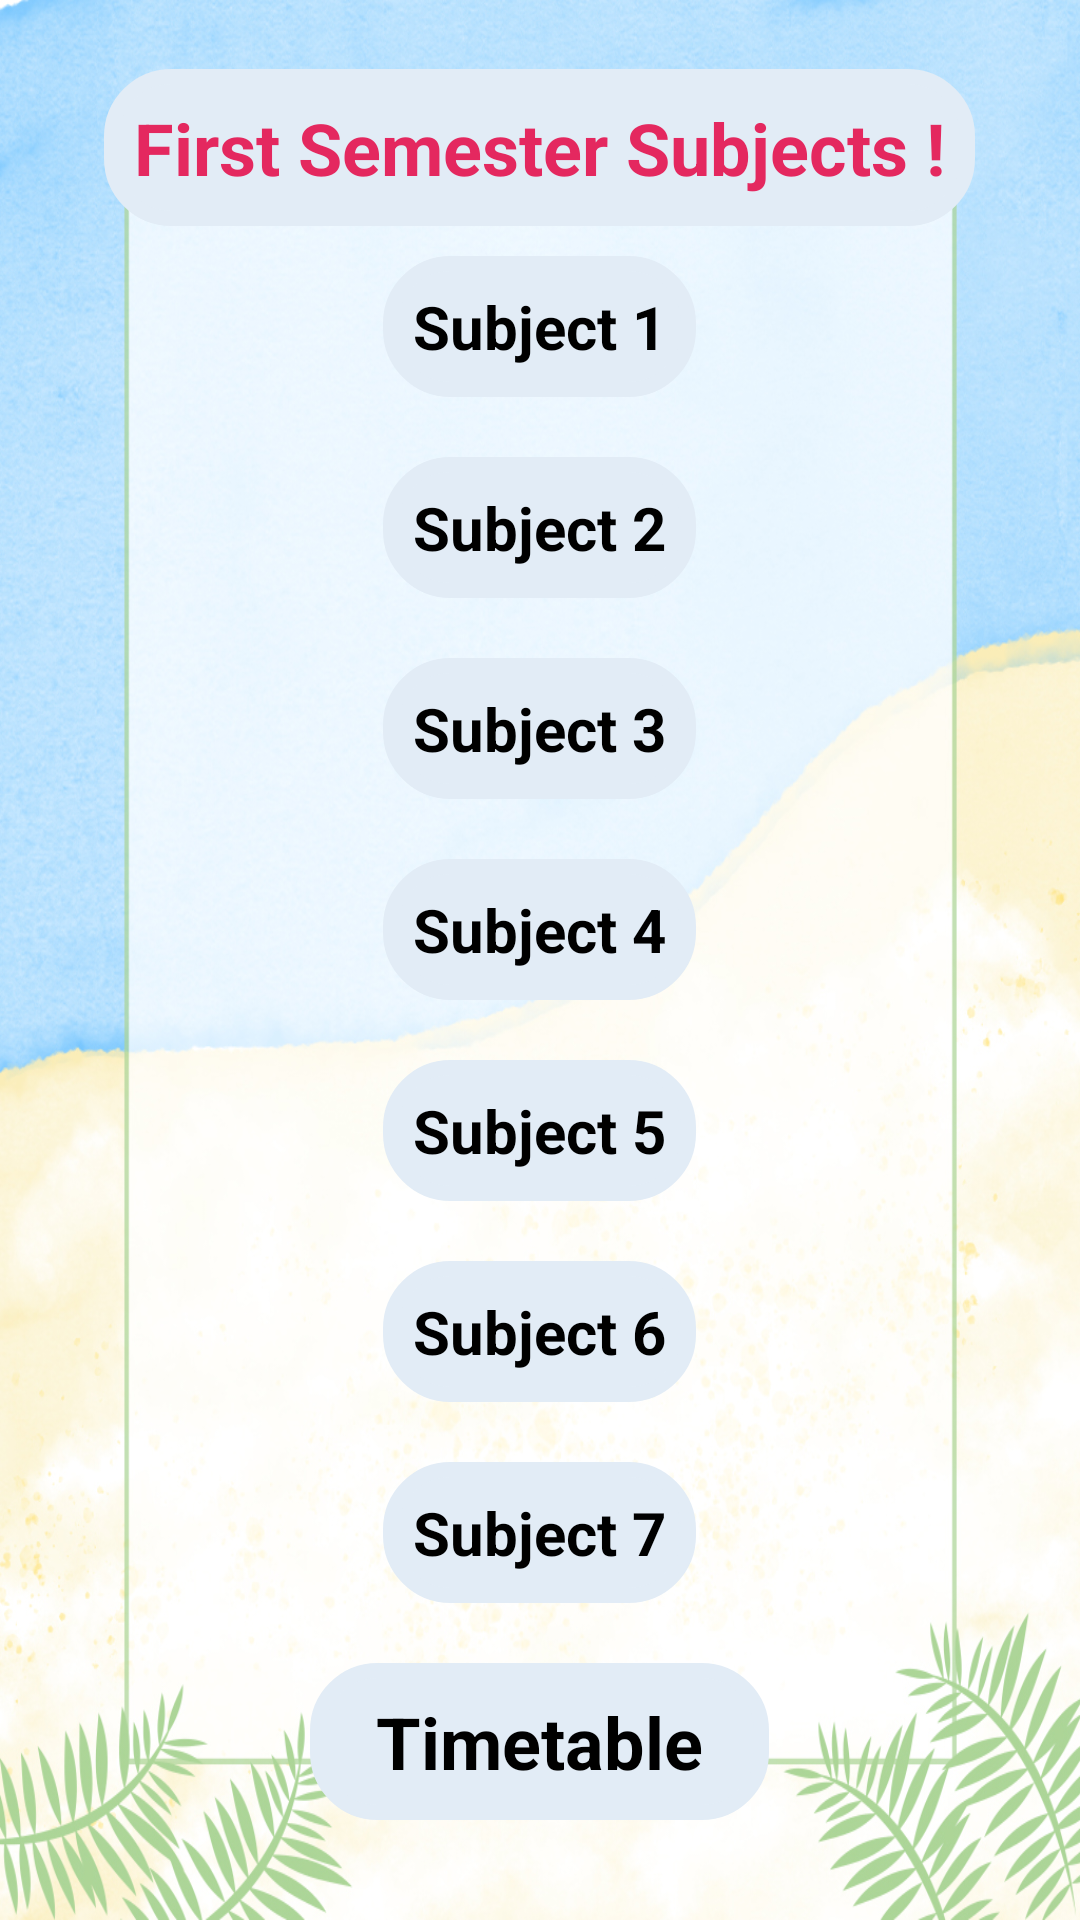

This screen was rendered from an Android layout file. Write that file and the resources it references.
<!-- AndroidManifest.xml: application theme Theme.PUSET -->
<!-- res/layout/activity_first.xml -->
<?xml version="1.0" encoding="utf-8"?>
<LinearLayout xmlns:android="http://schemas.android.com/apk/res/android"
    xmlns:app="http://schemas.android.com/apk/res-auto"
    xmlns:tools="http://schemas.android.com/tools"
    android:layout_width="match_parent"
    android:layout_height="match_parent"
    android:background="@drawable/background"
    android:gravity="center"
    android:orientation="vertical"
    tools:context=".First">

    <ScrollView
        android:layout_width="300dp"
        android:layout_height="605dp">

        <LinearLayout
            android:layout_width="match_parent"
            android:layout_height="wrap_content"
            android:layout_gravity="center"
            android:orientation="vertical">

            <TextView
                android:id="@+id/textView7"
                android:layout_width="wrap_content"
                android:layout_height="wrap_content"
                android:layout_gravity="center"
                android:background="@drawable/rounded_corner"
                android:backgroundTint="#E2ECF6"
                android:padding="10dp"
                android:text="First Semester Subjects !"
                android:textAlignment="center"
                android:textColor="#E4285F"
                android:textSize="24sp"
                android:textStyle="bold" />

            <TextView
                android:id="@+id/sub1"
                android:layout_width="wrap_content"
                android:layout_height="wrap_content"
                android:layout_gravity="center"
                android:layout_margin="10dp"
                android:background="@drawable/rounded_corner"
                android:backgroundTint="#E2ECF6"
                android:padding="10dp"
                android:text="Subject 1"
                android:textAlignment="center"
                android:textColor="@color/black"
                android:textSize="20sp"
                android:textStyle="bold" />

            <TextView
                android:id="@+id/sub2"
                android:layout_width="wrap_content"
                android:layout_height="wrap_content"
                android:layout_gravity="center"
                android:layout_margin="10dp"
                android:background="@drawable/rounded_corner"
                android:backgroundTint="#E2ECF6"
                android:padding="10dp"
                android:text="Subject 2"
                android:textAlignment="center"
                android:textColor="@color/black"
                android:textSize="20sp"
                android:textStyle="bold" />

            <TextView
                android:id="@+id/sub3"
                android:layout_width="wrap_content"
                android:layout_height="wrap_content"
                android:layout_gravity="center"
                android:layout_margin="10dp"
                android:background="@drawable/rounded_corner"
                android:backgroundTint="#E2ECF6"
                android:padding="10dp"
                android:text="Subject 3"
                android:textAlignment="center"
                android:textColor="@color/black"
                android:textSize="20sp"
                android:textStyle="bold" />

            <TextView
                android:id="@+id/sub4"
                android:layout_width="wrap_content"
                android:layout_height="wrap_content"
                android:layout_gravity="center"
                android:layout_margin="10dp"
                android:background="@drawable/rounded_corner"
                android:backgroundTint="#E2ECF6"
                android:padding="10dp"
                android:text="Subject 4"
                android:textAlignment="center"
                android:textColor="@color/black"
                android:textSize="20sp"
                android:textStyle="bold" />

            <TextView
                android:id="@+id/sub5"
                android:layout_width="wrap_content"
                android:layout_height="wrap_content"
                android:layout_gravity="center"
                android:layout_margin="10dp"
                android:background="@drawable/rounded_corner"
                android:backgroundTint="#E2ECF6"
                android:padding="10dp"
                android:text="Subject 5"
                android:textAlignment="center"
                android:textColor="@color/black"
                android:textSize="20sp"
                android:textStyle="bold" />

            <TextView
                android:id="@+id/sub6"
                android:layout_width="wrap_content"
                android:layout_height="wrap_content"
                android:layout_gravity="center"
                android:layout_margin="10dp"
                android:background="@drawable/rounded_corner"
                android:backgroundTint="#E2ECF6"
                android:padding="10dp"
                android:text="Subject 6"
                android:textAlignment="center"
                android:textColor="@color/black"
                android:textSize="20sp"
                android:textStyle="bold" />

            <TextView
                android:id="@+id/sub7"
                android:layout_width="wrap_content"
                android:layout_height="wrap_content"
                android:layout_gravity="center"
                android:layout_margin="10dp"
                android:background="@drawable/rounded_corner"
                android:backgroundTint="#E2ECF6"
                android:padding="10dp"
                android:text="Subject 7"
                android:textAlignment="center"
                android:textColor="@color/black"
                android:textSize="20sp"
                android:textStyle="bold" />

            <TextView
                android:id="@+id/firstTT"
                android:layout_width="wrap_content"
                android:layout_height="wrap_content"
                android:layout_gravity="center"
                android:layout_marginTop="10dp"
                android:layout_marginBottom="10dp"
                android:background="@drawable/rounded_corner"
                android:backgroundTint="#E2ECF6"
                android:padding="10dp"
                android:text="  Timetable  "
                android:textAlignment="center"
                android:textColor="@color/black"
                android:textSize="24sp"
                android:textStyle="bold" />

        </LinearLayout>
    </ScrollView>

</LinearLayout>
<!-- resources referenced by this layout -->
<resources>
  <color name="black">#FF000000</color>
  <!-- drawable background: jpg bitmap (drawable, 599659 bytes) -->
  <!-- drawable rounded_corner (drawable) -->
  <?xml version="1.0" encoding="utf-8"?>
      <shape xmlns:android="http://schemas.android.com/apk/res/android"
          android:shape="rectangle">
          <corners android:radius="20dp" />  // set radius of corner
          <stroke android:width="5dp" android:color="#42A5F5" /> // set color and width of border
          <solid android:color="#42A5F5" /> // inner bgcolor
      </shape>
  <style name="Theme.PUSET" parent="Theme.MaterialComponents.DayNight.DarkActionBar">
          
          <item name="colorPrimary">@color/purple_500</item>
          <item name="colorPrimaryVariant">@color/purple_700</item>
          <item name="colorOnPrimary">@color/white</item>
          
          <item name="colorSecondary">@color/teal_200</item>
          <item name="colorSecondaryVariant">@color/teal_700</item>
          <item name="colorOnSecondary">@color/black</item>
          
          <item name="android:statusBarColor" tools:targetApi="l">?attr/colorPrimaryVariant</item>
          
      </style>
  <color name="purple_500">#F201072C</color>
  <color name="purple_700">#F201072C</color>
  <color name="white">#FFFFFFFF</color>
  <color name="teal_200">#FF03DAC5</color>
  <color name="teal_700">#FF018786</color>
</resources>
